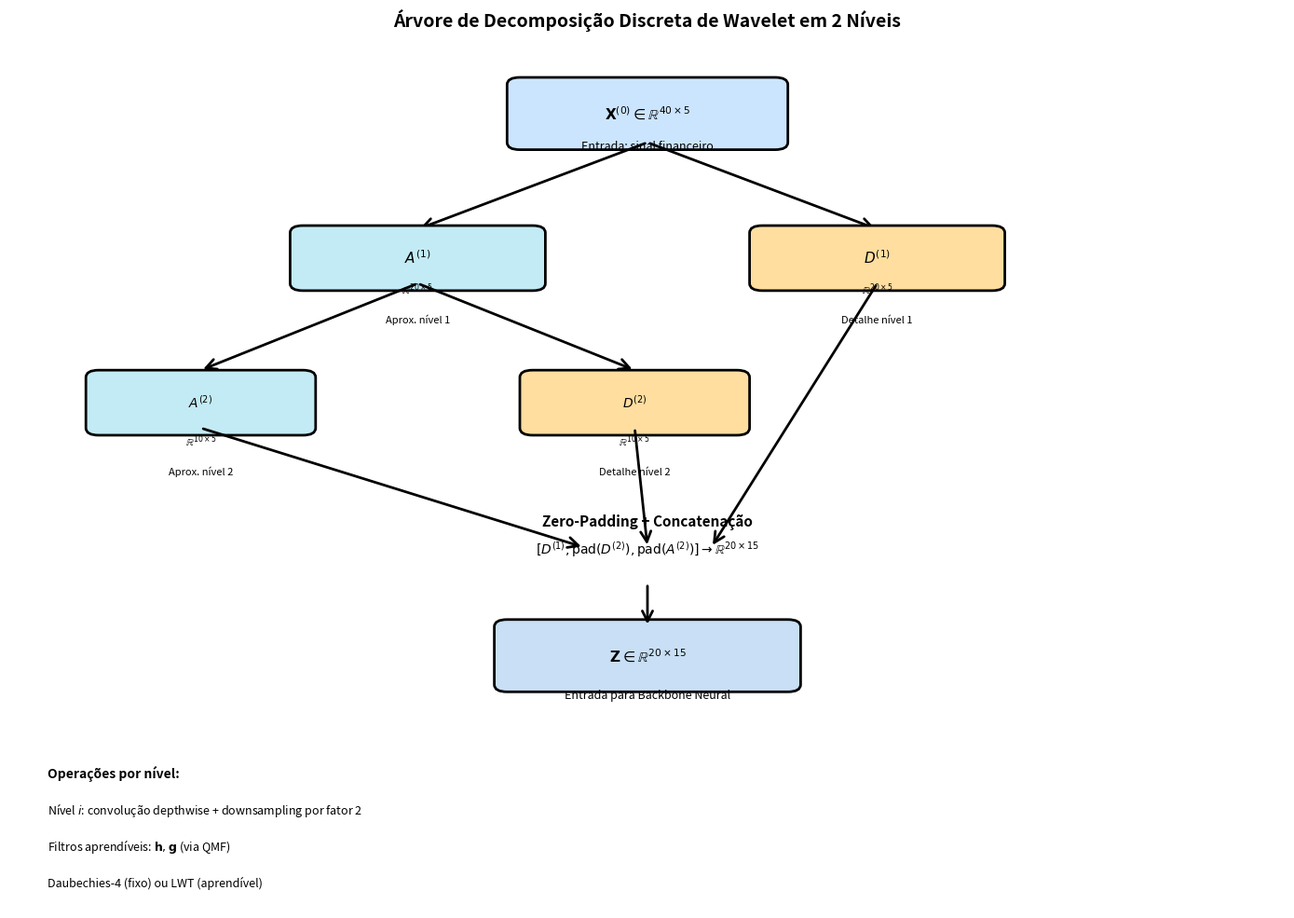

Reproduce this figure in Python. (Note: this script raises an exception after producing the figure.)
import numpy as np
import matplotlib.pyplot as plt
import matplotlib.patches as mpatches
from matplotlib.patches import FancyBboxPatch, FancyArrowPatch
import warnings
warnings.filterwarnings('ignore')

fig, ax = plt.subplots(figsize=(14, 10))
ax.set_xlim(0, 10)
ax.set_ylim(0, 12)
ax.axis('off')

# Paleta de cores
color_input = '#cce5ff'
color_approx = '#c3ebf5'
color_detail = '#ffdea0'

def draw_box(ax, x, y, w, h, label, color, fontsize=10):
    box = FancyBboxPatch((x-w/2, y-h/2), w, h, boxstyle='round,pad=0.1',
                          edgecolor='black', facecolor=color, linewidth=2)
    ax.add_patch(box)
    ax.text(x, y, label, ha='center', va='center', fontsize=fontsize, weight='bold')

def draw_arrow(ax, x1, y1, x2, y2):
    arrow = FancyArrowPatch((x1, y1), (x2, y2), arrowstyle='->', 
                           mutation_scale=20, linewidth=2, color='black')
    ax.add_patch(arrow)

# Nível 0: Entrada
draw_box(ax, 5, 11, 2, 0.8, r'$\mathbf{X}^{(0)} \in \mathbb{R}^{40 \times 5}$', color_input, 11)
ax.text(5, 10.5, 'Entrada: sinal financeiro', ha='center', fontsize=9, style='italic')

# Nível 1: A1 e D1
draw_arrow(ax, 5, 10.6, 3.2, 9.4)
draw_arrow(ax, 5, 10.6, 6.8, 9.4)

draw_box(ax, 3.2, 9, 1.8, 0.7, r'$A^{(1)}$', color_approx, 11)
ax.text(3.2, 8.5, r'$\mathbb{R}^{20 \times 5}$', ha='center', fontsize=8)
ax.text(3.2, 8.1, 'Aprox. nível 1', ha='center', fontsize=8, style='italic')

draw_box(ax, 6.8, 9, 1.8, 0.7, r'$D^{(1)}$', color_detail, 11)
ax.text(6.8, 8.5, r'$\mathbb{R}^{20 \times 5}$', ha='center', fontsize=8)
ax.text(6.8, 8.1, 'Detalhe nível 1', ha='center', fontsize=8, style='italic')

# Nível 2: A2 e D2 (apenas de A1)
draw_arrow(ax, 3.2, 8.65, 1.5, 7.45)
draw_arrow(ax, 3.2, 8.65, 4.9, 7.45)

draw_box(ax, 1.5, 7, 1.6, 0.7, r'$A^{(2)}$', color_approx, 10)
ax.text(1.5, 6.4, r'$\mathbb{R}^{10 \times 5}$', ha='center', fontsize=8)
ax.text(1.5, 6.0, 'Aprox. nível 2', ha='center', fontsize=8, style='italic')

draw_box(ax, 4.9, 7, 1.6, 0.7, r'$D^{(2)}$', color_detail, 10)
ax.text(4.9, 6.4, r'$\mathbb{R}^{10 \times 5}$', ha='center', fontsize=8)
ax.text(4.9, 6.0, 'Detalhe nível 2', ha='center', fontsize=8, style='italic')

# Concatenação
ax.text(5, 5.3, 'Zero-Padding + Concatenação', ha='center', fontsize=11, weight='bold')
ax.text(5, 4.9, r'$[D^{(1)}, \text{pad}(D^{(2)}), \text{pad}(A^{(2)})] \rightarrow \mathbb{R}^{20 \times 15}$', 
        ha='center', fontsize=10)

# Setas para concatenação
draw_arrow(ax, 6.8, 8.65, 5.5, 5)
draw_arrow(ax, 4.9, 6.65, 5, 5)
draw_arrow(ax, 1.5, 6.65, 4.5, 5)

# Resultado final
draw_box(ax, 5, 3.5, 2.2, 0.8, r'$\mathbf{Z} \in \mathbb{R}^{20 \times 15}$', '#c8dff5', 11)
ax.text(5, 2.9, 'Entrada para Backbone Neural', ha='center', fontsize=9, style='italic')

draw_arrow(ax, 5, 4.5, 5, 3.9)

# Legenda de operações
ax.text(0.3, 1.8, 'Operações por nível:', fontsize=10, weight='bold')
ax.text(0.3, 1.3, r'Nível $i$: convolução depthwise + downsampling por fator 2', fontsize=9)
ax.text(0.3, 0.8, r'Filtros aprendíveis: $\mathbf{h}, \mathbf{g}$ (via QMF)', fontsize=9)
ax.text(0.3, 0.3, r'Daubechies-4 (fixo) ou LWT (aprendível)', fontsize=9)

# Título
fig.suptitle('Árvore de Decomposição Discreta de Wavelet em 2 Níveis', 
             fontsize=14, weight='bold', y=0.98)

plt.tight_layout()
plt.savefig('/Users/fteodoro/Dropbox/Doutorado/Tese/figuras/fig_04_dwt_tree.pdf', dpi=300, bbox_inches='tight')
plt.savefig('/Users/fteodoro/Dropbox/Doutorado/Tese/figuras/fig_04_dwt_tree.png', dpi=300, bbox_inches='tight')
plt.show()

print('Figura salva: fig_04_dwt_tree.{pdf,png}')
